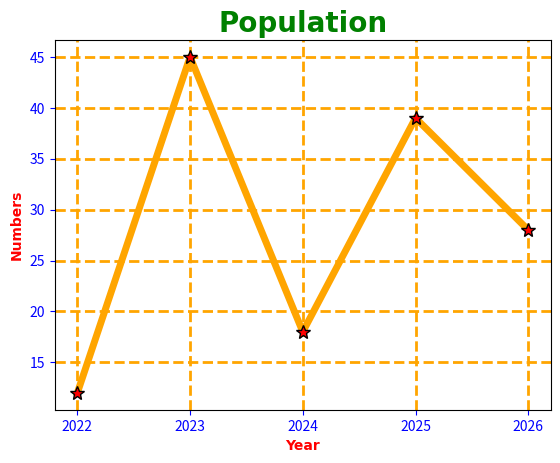

Generate this figure with matplotlib:
import matplotlib.pyplot as plt
x=[2022,2023,2024,2025,2026]
y =[12,45,18,39,28]

plt.grid(linewidth=2, color="orange", linestyle="dashed") # by defualt it includes both x and y
# plt.grid(axis='x') 
# plt.grid(axis='y') 

plt.title("Population",fontsize=20, family="Arial",fontweight="bold",color="green")

plt.xlabel("Year", fontsize=10, family="Arial",fontweight="bold",color="red")
plt.ylabel("Numbers", fontsize=10, family="Arial",fontweight="bold",color="red")

plt.xticks(x) # instead the 0.5 increament in x axis, use the same x vlaue in the x axis
plt.tick_params(axis="both", colors="blue")

plt.plot(x,y, marker="*", markersize=10, markerfacecolor="red", markeredgecolor="black", linestyle="solid",linewidth=5, color="orange")
plt.show()
